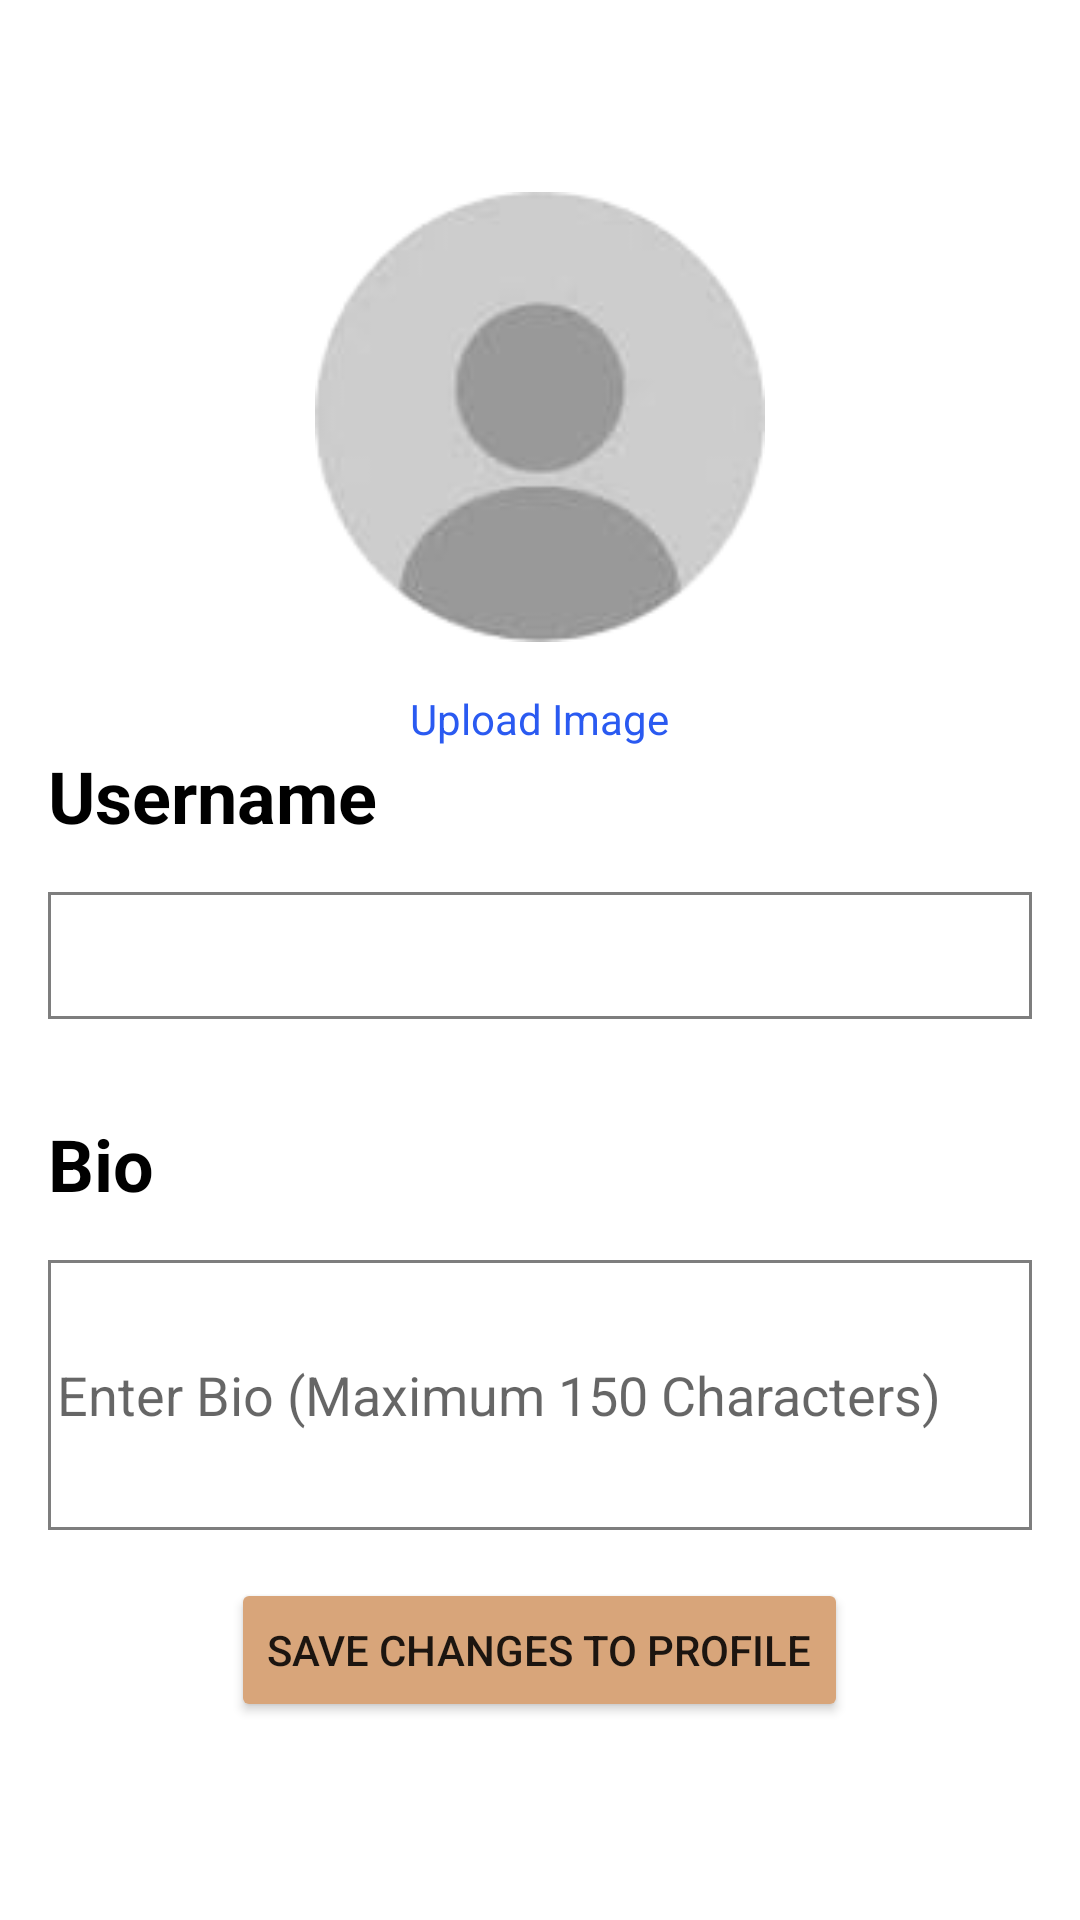

Write the Android layout XML for this screen, with the resource values it uses.
<!-- AndroidManifest.xml: application theme Theme.SOLOX3_DIT2B21 -->
<!-- res/layout/activity_edit_profile.xml -->
<?xml version="1.0" encoding="utf-8"?>
<LinearLayout xmlns:android="http://schemas.android.com/apk/res/android"
    xmlns:app="http://schemas.android.com/apk/res-auto"
    xmlns:tools="http://schemas.android.com/tools"
    android:layout_width="match_parent"
    android:layout_height="match_parent"
    tools:context=".pages.EditProfile"
    android:orientation="vertical"
    android:layout_gravity="center_horizontal">


    <ImageView
        android:id="@+id/back"
        android:layout_width="32dp"
        android:layout_height="32dp"
        android:layout_alignParentStart="true"
        android:layout_alignParentTop="true"
        android:layout_marginStart="16dp"
        android:layout_marginTop="16dp"
        android:onClick="onClick"
        android:src="@drawable/back" />

    
    <ImageView
        android:id="@+id/profilePic"
        android:layout_width="150dp"
        android:layout_height="150dp"
        android:layout_below="@id/back"
        android:layout_centerHorizontal="true"
        android:layout_marginTop="16dp"
        android:layout_gravity="center"
        android:onClick="onClick"
        android:src="@drawable/empty_profile_pic" />

    
    <TextView
        android:id="@+id/uploadImageTextView"
        android:layout_width="wrap_content"
        android:layout_height="wrap_content"
        android:layout_below="@id/bookImage"
        android:layout_centerHorizontal="true"
        android:layout_marginTop="16dp"
        android:layout_gravity="center"
        android:onClick="onClick"
        android:text="Upload Image"
        android:textAllCaps="false"
        android:textColor="#2A5AF1" />

    
    <TextView
        android:id="@+id/usernameHeading"
        android:layout_width="wrap_content"
        android:layout_height="wrap_content"
        android:layout_marginStart="16dp"
        android:layout_marginEnd="16dp"
        android:text="@string/username"
        android:textColor="@color/black"
        android:textSize="24sp"
        android:textStyle="bold"/>

    
    <EditText
        android:id="@+id/usernameEditText"
        android:layout_width="match_parent"
        android:layout_height="wrap_content"
        android:layout_margin="16dp"
        android:layout_gravity="center"
        android:background="@drawable/edittext_border"
        android:maxLines="1"
        android:padding="5dp"
        android:textSize="24sp"
        android:textStyle="bold" />

    
    <TextView
        android:id="@+id/bioHeading"
        android:layout_width="wrap_content"
        android:layout_height="wrap_content"
        android:layout_marginStart="16dp"
        android:layout_marginTop="16dp"
        android:layout_marginEnd="16dp"
        android:layout_marginBottom="16dp"
        android:text="@string/bio"
        android:textColor="@color/black"
        android:textSize="24sp"
        android:textStyle="bold"/>

    <EditText
        android:id="@+id/bioEditText"
        android:layout_width="match_parent"
        android:layout_height="90dp"
        android:layout_marginStart="16dp"
        android:layout_marginEnd="16dp"
        android:layout_marginBottom="16dp"
        android:hint="@string/enter_bio"
        android:maxLength="150"
        android:background="@drawable/edittext_border"
        android:padding="3dp"/>

    <Button
        android:id="@+id/saveProfileButton"
        android:layout_width="wrap_content"
        android:layout_height="wrap_content"
        android:layout_gravity="center"
        android:backgroundTint="@color/sand"
        android:text="@string/save_profile"
        android:onClick="onClick"
        app:cornerRadius="15dp" />

    <FrameLayout
        android:layout_width="match_parent"
        android:layout_height="match_parent"
        android:gravity="center">

        <ProgressBar
            android:id="@+id/progressBar"
            android:layout_width="wrap_content"
            android:layout_height="wrap_content"
            android:layout_gravity="center"
            android:indeterminate="true"
            android:indeterminateTint="#FF0000"
            android:visibility="gone" />
    </FrameLayout>


</LinearLayout>
<!-- resources referenced by this layout -->
<resources>
  <color name="black">#FF000000</color>
  <color name="sand">#D8A57A</color>
  <!-- drawable edittext_border (drawable) -->
  <shape xmlns:android="http://schemas.android.com/apk/res/android">
          <solid android:color="#FFFFFF" />
      <stroke
          android:width="1dp"
          android:color="#7E7E7E" />
      </shape>
  <!-- drawable empty_profile_pic: png bitmap (drawable, 8024 bytes) -->
  <string name="bio">Bio</string>
  <string name="enter_bio">Enter Bio (Maximum 150 Characters)</string>
  <string name="save_profile">Save Changes To Profile</string>
  <string name="username">Username</string>
  <style name="Theme.SOLOX3_DIT2B21" parent="Theme.MaterialComponents.DayNight.NoActionBar">
          
          <item name="colorPrimary">@color/purple_500</item>
          <item name="colorPrimaryVariant">@color/purple_700</item>
          <item name="colorOnPrimary">@color/white</item>
          
          <item name="colorSecondary">@color/teal_200</item>
          <item name="colorSecondaryVariant">@color/teal_700</item>
          <item name="colorOnSecondary">@color/black</item>
          
          <item name="android:statusBarColor">?attr/colorPrimaryVariant</item>
          
      </style>
  <color name="purple_500">#FF6200EE</color>
  <color name="purple_700">#FF3700B3</color>
  <color name="white">#FFFFFFFF</color>
  <color name="teal_200">#FF03DAC5</color>
  <color name="teal_700">#FF018786</color>
</resources>
